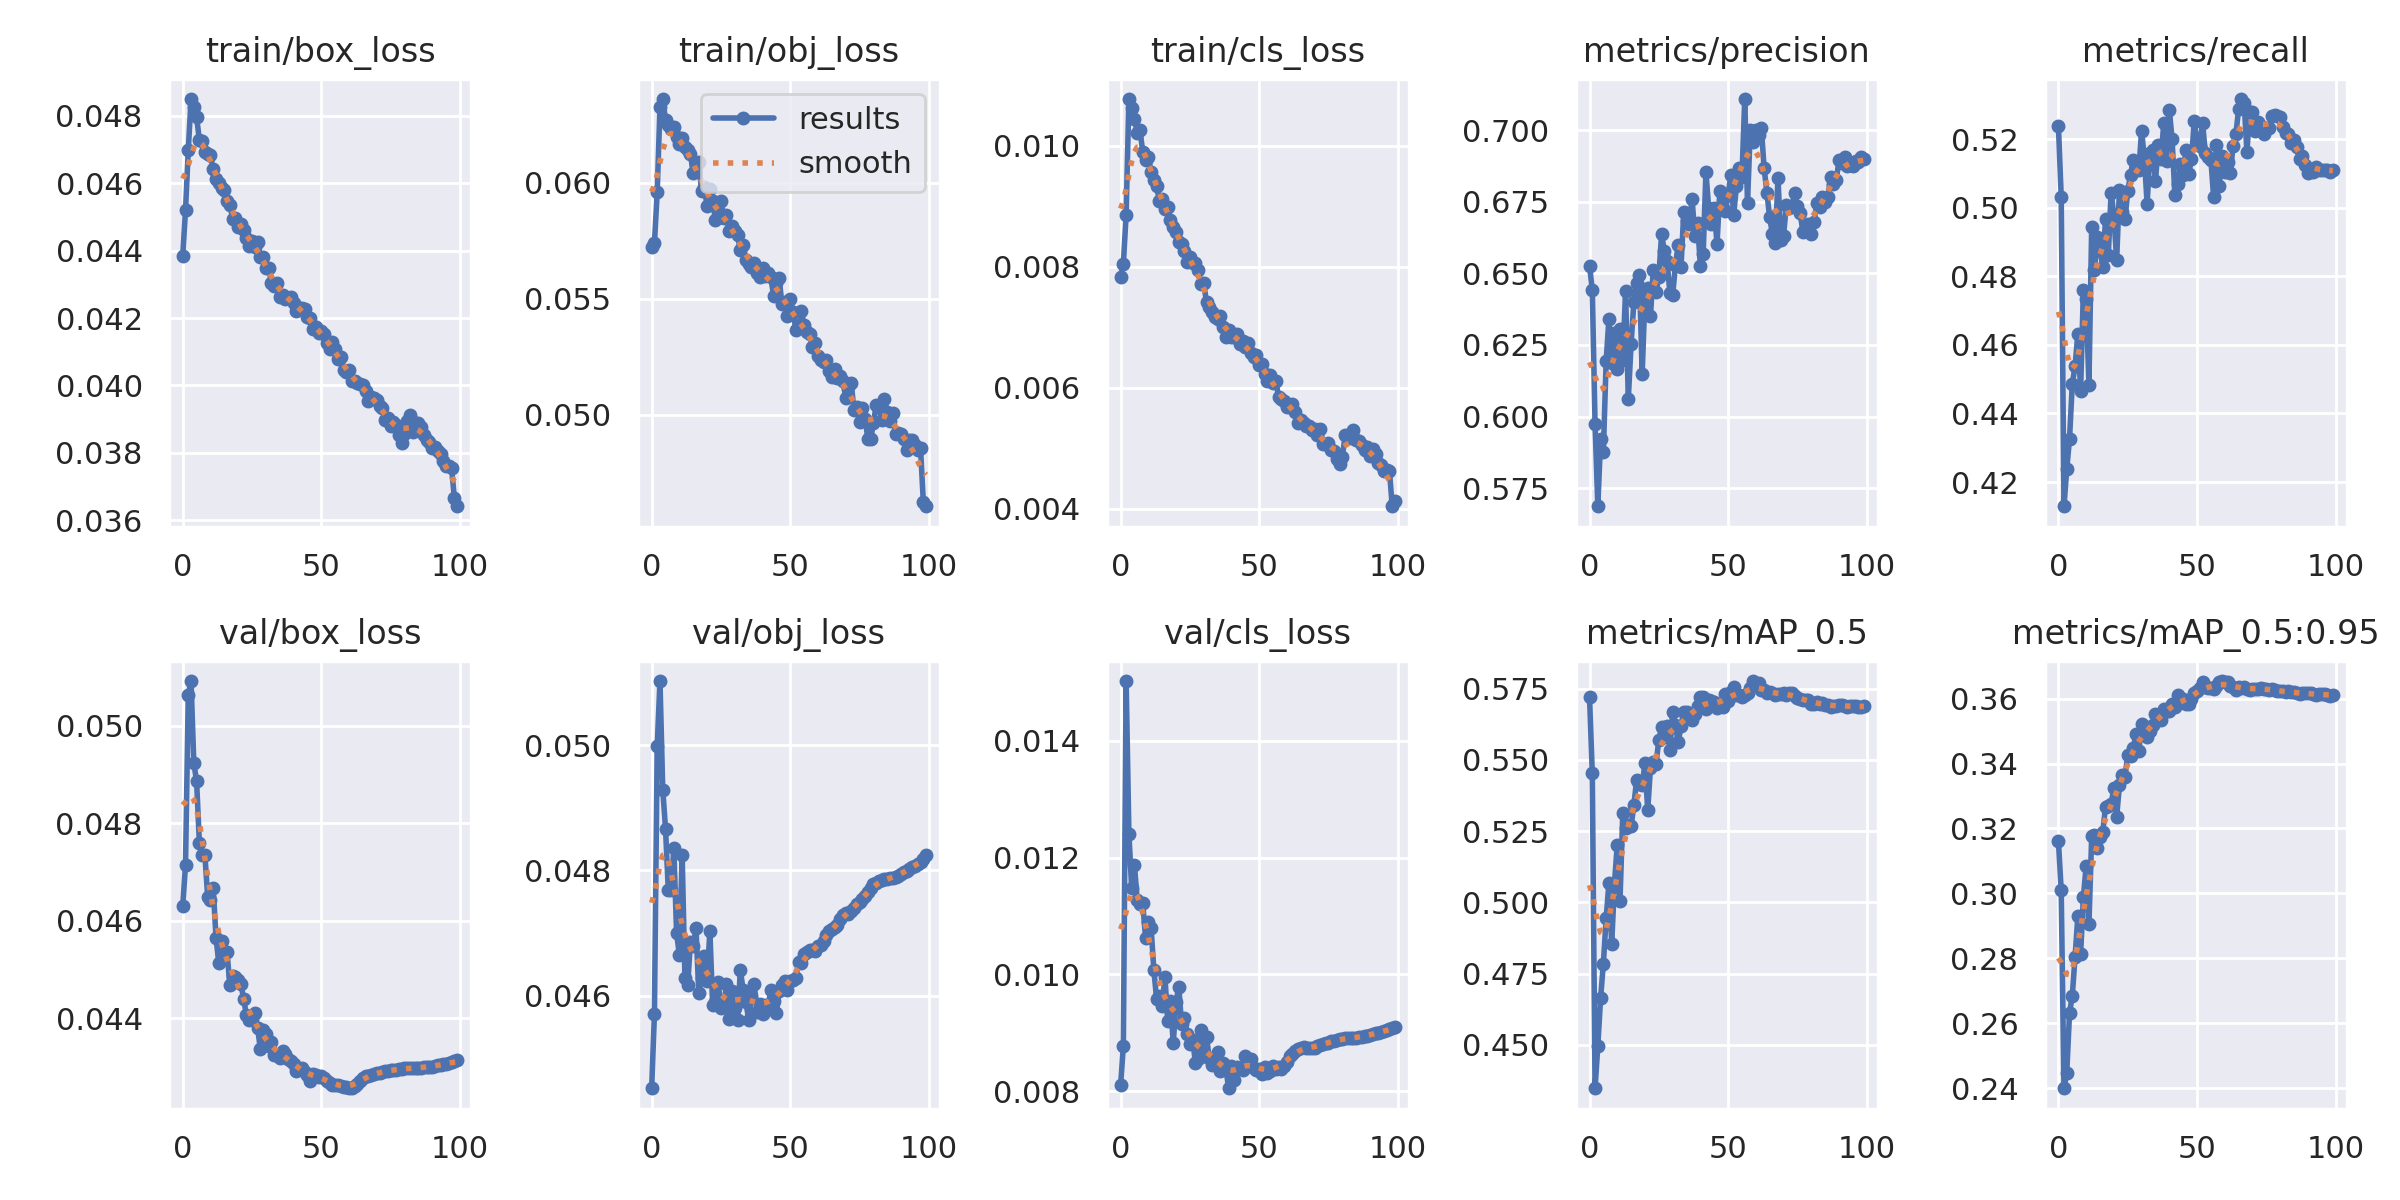

The table this chart was drawn from, first rows:
epoch, train/box_loss, train/obj_loss, train/cls_loss, metrics/precision, metrics/recall, metrics/mAP_0.5, metrics/mAP_0.5:0.95, val/box_loss, val/obj_loss, val/cls_loss, x/lr0, x/lr1, x/lr2
0, 0.04384, 0.05724, 0.007832, 0.6527, 0.5237, 0.5723, 0.316, 0.0463, 0.04452, 0.008097, 0.07014, 0.003318, 0.003318
1, 0.04519, 0.05739, 0.008044, 0.6444, 0.5032, 0.5454, 0.3009, 0.04714, 0.04571, 0.008773, 0.04007, 0.006586, 0.006586
2, 0.04698, 0.0596, 0.008864, 0.5974, 0.4129, 0.4347, 0.24, 0.05062, 0.04998, 0.01502, 0.009938, 0.009787, 0.009787
3, 0.04849, 0.06327, 0.01078, 0.5686, 0.4237, 0.4496, 0.2447, 0.05092, 0.05103, 0.01241, 0.009703, 0.009703, 0.009703
4, 0.04827, 0.06362, 0.01062, 0.592, 0.4326, 0.4664, 0.2631, 0.04923, 0.04929, 0.01148, 0.009703, 0.009703, 0.009703
5, 0.04795, 0.06273, 0.01045, 0.5878, 0.4487, 0.4785, 0.2685, 0.04887, 0.04867, 0.01187, 0.009604, 0.009604, 0.009604
6, 0.04729, 0.0625, 0.01022, 0.6193, 0.4538, 0.4943, 0.2805, 0.0476, 0.04768, 0.01128, 0.009505, 0.009505, 0.009505
7, 0.04725, 0.06233, 0.01026, 0.6342, 0.4633, 0.5068, 0.2929, 0.04734, 0.04769, 0.0112, 0.009406, 0.009406, 0.009406
8, 0.04693, 0.06241, 0.009905, 0.6188, 0.4466, 0.4853, 0.2815, 0.04734, 0.04835, 0.01121, 0.009307, 0.009307, 0.009307
9, 0.04687, 0.06196, 0.009762, 0.6292, 0.476, 0.5066, 0.2988, 0.04649, 0.047, 0.01063, 0.009208, 0.009208, 0.009208
10, 0.04684, 0.06169, 0.009826, 0.6168, 0.4733, 0.5201, 0.3085, 0.04643, 0.04665, 0.0109, 0.009109, 0.009109, 0.009109
11, 0.04641, 0.06194, 0.009568, 0.6305, 0.4483, 0.5006, 0.2904, 0.04667, 0.04825, 0.0108, 0.00901, 0.00901, 0.00901
12, 0.04612, 0.06153, 0.009441, 0.6196, 0.4945, 0.5312, 0.3176, 0.04565, 0.04628, 0.01008, 0.008911, 0.008911, 0.008911
13, 0.046, 0.06141, 0.00934, 0.6438, 0.4819, 0.5262, 0.3181, 0.04513, 0.04617, 0.009574, 0.008812, 0.008812, 0.008812
14, 0.04586, 0.06123, 0.009088, 0.6063, 0.4914, 0.5272, 0.3141, 0.04558, 0.04686, 0.009626, 0.008713, 0.008713, 0.008713
15, 0.0458, 0.06042, 0.009124, 0.6253, 0.4877, 0.5267, 0.3173, 0.04537, 0.04679, 0.009462, 0.008614, 0.008614, 0.008614
16, 0.04548, 0.06081, 0.008957, 0.64, 0.4828, 0.5341, 0.3191, 0.04535, 0.04708, 0.009961, 0.008515, 0.008515, 0.008515
17, 0.04536, 0.06089, 0.008982, 0.6468, 0.4969, 0.5431, 0.3267, 0.04467, 0.04604, 0.009201, 0.008416, 0.008416, 0.008416
18, 0.04495, 0.05965, 0.008772, 0.6496, 0.4864, 0.5416, 0.327, 0.04486, 0.04628, 0.00954, 0.008317, 0.008317, 0.008317
19, 0.04497, 0.05981, 0.008655, 0.6148, 0.5044, 0.5411, 0.3275, 0.04485, 0.04664, 0.008818, 0.008218, 0.008218, 0.008218
20, 0.04471, 0.059, 0.008582, 0.642, 0.4978, 0.5488, 0.3325, 0.04478, 0.04623, 0.009527, 0.008119, 0.008119, 0.008119
21, 0.04478, 0.05976, 0.008411, 0.6449, 0.4847, 0.5324, 0.3235, 0.04469, 0.04704, 0.009787, 0.00802, 0.00802, 0.00802
22, 0.04461, 0.05924, 0.008379, 0.6351, 0.5051, 0.5473, 0.3332, 0.04439, 0.04585, 0.009141, 0.007921, 0.007921, 0.007921
23, 0.04439, 0.05839, 0.008268, 0.6513, 0.4988, 0.5493, 0.3366, 0.04405, 0.0459, 0.009259, 0.007822, 0.007822, 0.007822
24, 0.04413, 0.05847, 0.008075, 0.6435, 0.4967, 0.5486, 0.3357, 0.04397, 0.04622, 0.008981, 0.007723, 0.007723, 0.007723
25, 0.0443, 0.0592, 0.008156, 0.6489, 0.5048, 0.5569, 0.3427, 0.04399, 0.0458, 0.008805, 0.007624, 0.007624, 0.007624
26, 0.0441, 0.05849, 0.00807, 0.6637, 0.5097, 0.5615, 0.3423, 0.04411, 0.04581, 0.00888, 0.007525, 0.007525, 0.007525
27, 0.04426, 0.0586, 0.008066, 0.6578, 0.514, 0.5581, 0.3448, 0.0438, 0.04619, 0.008489, 0.007426, 0.007426, 0.007426
28, 0.04382, 0.05793, 0.007954, 0.6544, 0.5112, 0.562, 0.3492, 0.04336, 0.04562, 0.008556, 0.007327, 0.007327, 0.007327
29, 0.04381, 0.05813, 0.007722, 0.643, 0.511, 0.5536, 0.3439, 0.04375, 0.04608, 0.009051, 0.007228, 0.007228, 0.007228
30, 0.04349, 0.05793, 0.007732, 0.6424, 0.5224, 0.5667, 0.3522, 0.04367, 0.0458, 0.008605, 0.007129, 0.007129, 0.007129
31, 0.04347, 0.05774, 0.007412, 0.653, 0.5145, 0.5622, 0.3499, 0.04343, 0.04562, 0.008926, 0.00703, 0.00703, 0.00703
32, 0.04305, 0.05709, 0.00733, 0.6601, 0.5011, 0.5561, 0.3482, 0.04351, 0.04641, 0.008562, 0.006931, 0.006931, 0.006931
33, 0.04295, 0.05731, 0.007257, 0.6521, 0.5159, 0.5619, 0.35, 0.04324, 0.04609, 0.008447, 0.006832, 0.006832, 0.006832
34, 0.04303, 0.05666, 0.007169, 0.6714, 0.5169, 0.567, 0.3519, 0.04325, 0.0459, 0.008564, 0.006733, 0.006733, 0.006733
35, 0.04264, 0.05652, 0.007135, 0.6684, 0.5077, 0.5667, 0.3552, 0.04317, 0.04561, 0.008666, 0.006634, 0.006634, 0.006634
36, 0.04269, 0.05638, 0.007188, 0.6674, 0.5184, 0.5652, 0.3537, 0.04333, 0.046, 0.008343, 0.006535, 0.006535, 0.006535
37, 0.04258, 0.05656, 0.007005, 0.6761, 0.5142, 0.5641, 0.3534, 0.04327, 0.04618, 0.008488, 0.006436, 0.006436, 0.006436
38, 0.04259, 0.05612, 0.00684, 0.6632, 0.5246, 0.5661, 0.3569, 0.04316, 0.04574, 0.008374, 0.006337, 0.006337, 0.006337
39, 0.04263, 0.05595, 0.006958, 0.6676, 0.5138, 0.5689, 0.3561, 0.04311, 0.04587, 0.008049, 0.006238, 0.006238, 0.006238
40, 0.04244, 0.05633, 0.006842, 0.6526, 0.5287, 0.5722, 0.3561, 0.04305, 0.04571, 0.008432, 0.006139, 0.006139, 0.006139
41, 0.0422, 0.05598, 0.006837, 0.6567, 0.52, 0.572, 0.3583, 0.04292, 0.04585, 0.008192, 0.00604, 0.00604, 0.00604
42, 0.04229, 0.05611, 0.006885, 0.6854, 0.5039, 0.5678, 0.3575, 0.04295, 0.04584, 0.00842, 0.005941, 0.005941, 0.005941
43, 0.04229, 0.05593, 0.006729, 0.6727, 0.5069, 0.571, 0.361, 0.04298, 0.04608, 0.008391, 0.005842, 0.005842, 0.005842
44, 0.04225, 0.05512, 0.006768, 0.6673, 0.5127, 0.5705, 0.3598, 0.04289, 0.04592, 0.008353, 0.005743, 0.005743, 0.005743
45, 0.04204, 0.05571, 0.006667, 0.6728, 0.5095, 0.5704, 0.3598, 0.04283, 0.04572, 0.008597, 0.005644, 0.005644, 0.005644
46, 0.04199, 0.05588, 0.006749, 0.6602, 0.517, 0.5683, 0.3584, 0.04272, 0.04607, 0.008545, 0.005545, 0.005545, 0.005545
47, 0.04168, 0.05478, 0.006572, 0.6788, 0.51, 0.5688, 0.3585, 0.04285, 0.04618, 0.008543, 0.005446, 0.005446, 0.005446
48, 0.04172, 0.05486, 0.006504, 0.6728, 0.5142, 0.5686, 0.3598, 0.04284, 0.04623, 0.00839, 0.005347, 0.005347, 0.005347
49, 0.04156, 0.05425, 0.006541, 0.6718, 0.5253, 0.573, 0.3617, 0.04279, 0.04608, 0.008363, 0.005248, 0.005248, 0.005248
50, 0.04163, 0.05501, 0.006376, 0.6775, 0.5192, 0.5708, 0.3623, 0.04281, 0.04623, 0.008377, 0.005149, 0.005149, 0.005149
51, 0.04154, 0.05445, 0.00639, 0.6844, 0.5181, 0.5739, 0.3631, 0.04276, 0.04625, 0.008286, 0.00505, 0.00505, 0.00505
52, 0.04125, 0.05368, 0.006227, 0.6704, 0.5248, 0.5758, 0.365, 0.04272, 0.04629, 0.00841, 0.004951, 0.004951, 0.004951
53, 0.04108, 0.05378, 0.00611, 0.6806, 0.5159, 0.5728, 0.3636, 0.04268, 0.04653, 0.008304, 0.004852, 0.004852, 0.004852
54, 0.04129, 0.05446, 0.006219, 0.6867, 0.5148, 0.5729, 0.3631, 0.04262, 0.04653, 0.008343, 0.004753, 0.004753, 0.004753
55, 0.04107, 0.05387, 0.006072, 0.6838, 0.5141, 0.5722, 0.3634, 0.04262, 0.04666, 0.008437, 0.004654, 0.004654, 0.004654
56, 0.0408, 0.05357, 0.006114, 0.711, 0.5031, 0.5726, 0.3629, 0.04263, 0.04669, 0.008372, 0.004555, 0.004555, 0.004555
57, 0.04085, 0.05349, 0.005848, 0.6747, 0.5183, 0.5734, 0.3638, 0.04261, 0.04672, 0.008407, 0.004456, 0.004456, 0.004456
58, 0.04047, 0.05292, 0.005807, 0.7, 0.5064, 0.5751, 0.3651, 0.04258, 0.04673, 0.008382, 0.004357, 0.004357, 0.004357
59, 0.04041, 0.05309, 0.005783, 0.6961, 0.5152, 0.5777, 0.3654, 0.04258, 0.04671, 0.008436, 0.004258, 0.004258, 0.004258
... 40 more rows
